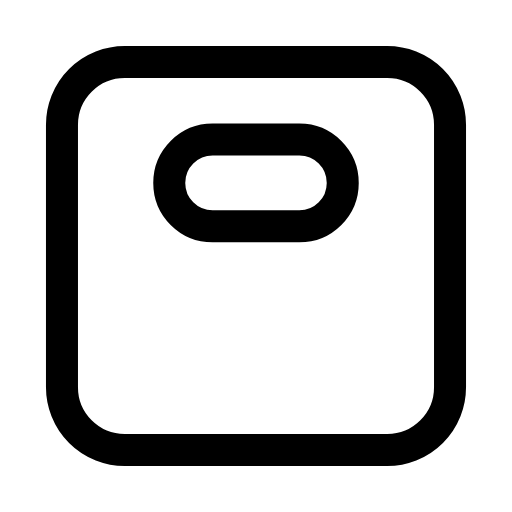
t = 0.00 s
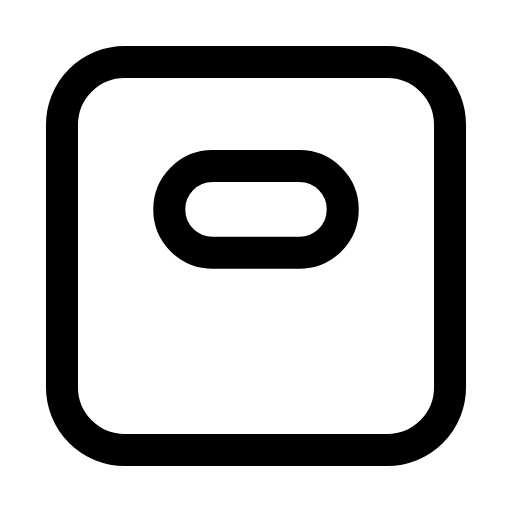
t = 0.25 s
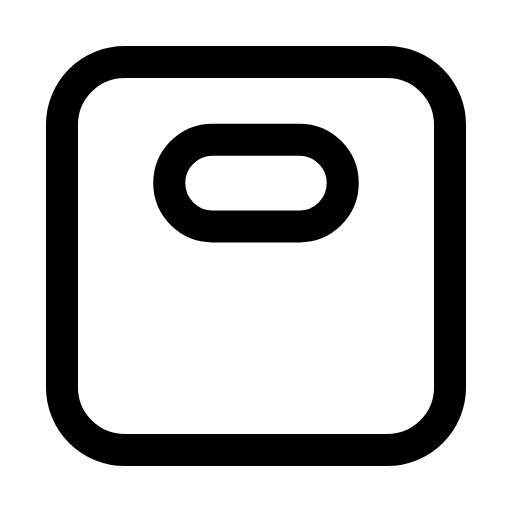
t = 0.50 s
t = 0.73 s: frame unchanged from t = 0.00 s, image omitted
t = 0.99 s: frame unchanged from t = 0.00 s, image omitted
t = 1.25 s: frame unchanged from t = 0.00 s, image omitted

The animated SVG that drew these frames (rendered in a browser with its animation timeline set to each time). Animation: 1 SMIL element (animateTransform=1); one cycle of 1.50 s, repeats indefinitely.

<svg xmlns="http://www.w3.org/2000/svg" width="24" height="24" viewBox="0 0 24 24" fill="none"><g transform="translate(-0.84 -0.84) scale(1.07)"><rect stroke="currentColor" stroke-width="1.402" stroke-linecap="round" stroke-linejoin="round" fill="none" x="3.5" y="3.5" width="17" height="17" rx="2.75"></rect><g><animateTransform attributeName="transform" type="translate" values="0 0;0 0;0 1.4;0 0;0 0;0 0;0 0;0 1.4;0 0;0 0;0 0" keyTimes="0;0.135;0.2475;0.36;0.45;0.6;0.66;0.735;0.81;0.9;1" dur="1.5s" repeatCount="indefinite" calcMode="spline" keySplines="0.16 1 0.3 1;0.16 1 0.3 1;0.16 1 0.3 1;0.16 1 0.3 1;0.16 1 0.3 1;0.16 1 0.3 1;0.16 1 0.3 1;0.16 1 0.3 1;0.16 1 0.3 1;0.16 1 0.3 1"/><rect stroke="currentColor" stroke-width="1.402" stroke-linecap="round" stroke-linejoin="round" fill="none" x="8.2" y="6.9" width="7.6" height="3.8" rx="1.9"></rect></g></g></svg>
